Photos from the image-classification dataset "dataset_damage" in the GitHub repository sirnikLiK/krabs. Its 9 classes are: damage 10 to 19 percent, damage 20 to 29 percent, damage 30 to 39 percent, damage 40 to 49 percent, damage 50 to 59 percent, damage 60 to 69 percent, damage 70 to 79 percent, damage 80 to 89 percent, damage 90 to 99 percent.

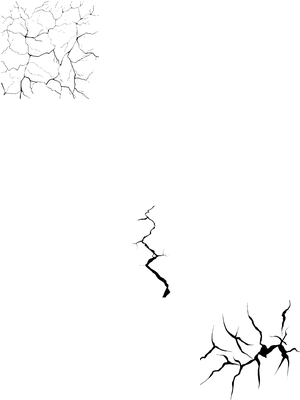
Label: damage 30 to 39 percent

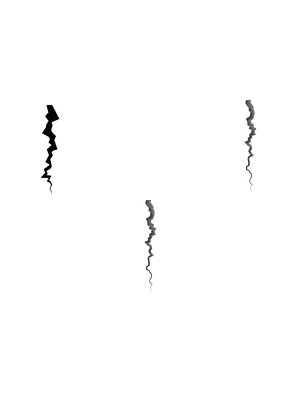
Label: damage 20 to 29 percent

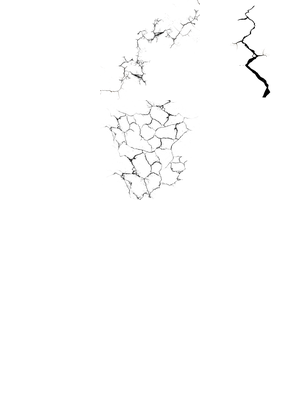
Label: damage 60 to 69 percent

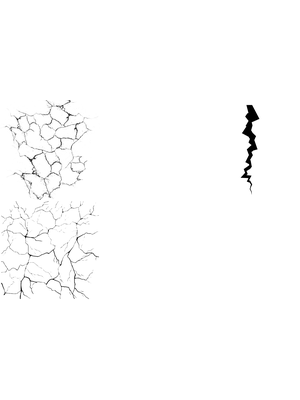
Label: damage 50 to 59 percent

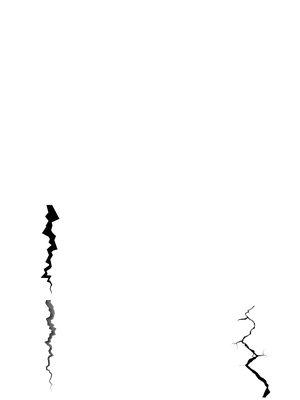
Label: damage 20 to 29 percent

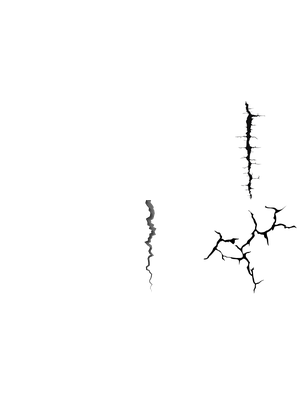
Label: damage 40 to 49 percent
